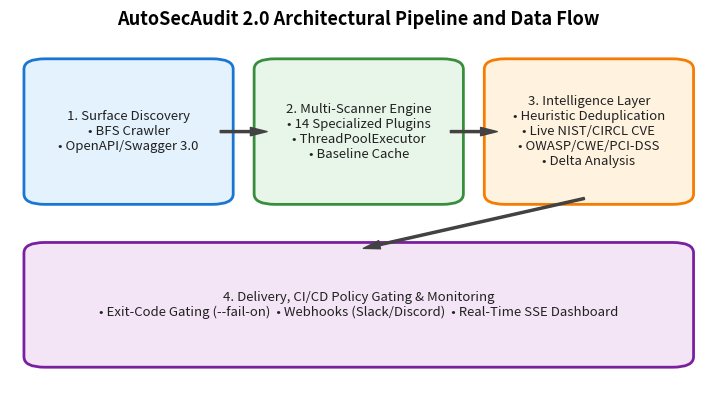
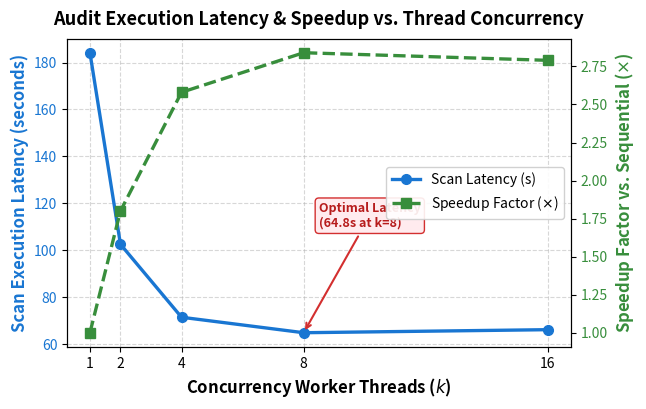
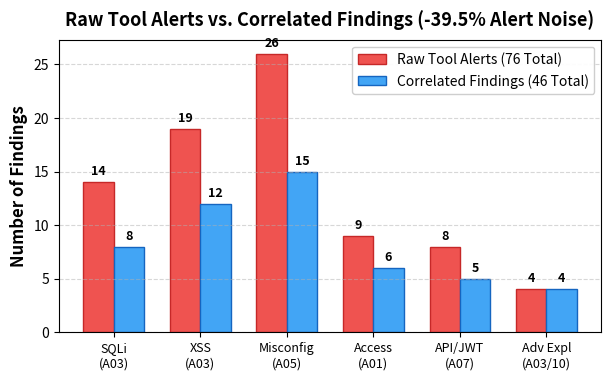
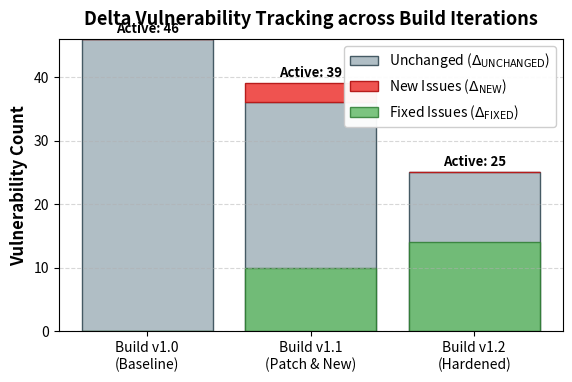

These charts were generated, in order, by the following Python code:
import os
import matplotlib.pyplot as plt
from matplotlib.patches import FancyBboxPatch
import numpy as np

# Ensure output directory exists
os.makedirs("paper/figures", exist_ok=True)

# Set high-DPI and professional publication styling
plt.rcParams.update({
    'font.family': 'sans-serif',
    'font.size': 11,
    'axes.labelsize': 12,
    'axes.titlesize': 13,
    'xtick.labelsize': 10,
    'ytick.labelsize': 10,
    'legend.fontsize': 10,
    'figure.titlesize': 14,
    'figure.dpi': 300,
    'savefig.dpi': 300,
    'savefig.bbox': 'tight'
})

# ---------------------------------------------------------------------------
# Figure 1: Architecture Pipeline Overview
# ---------------------------------------------------------------------------
fig, ax = plt.subplots(figsize=(9.0, 4.5))
ax.set_xlim(0, 1)
ax.set_ylim(0, 1)
ax.axis('off')

boxes = [
    {
        "title": "1. Surface Discovery\n• BFS Crawler\n• OpenAPI/Swagger 3.0",
        "xy": (0.04, 0.55), "w": 0.26, "h": 0.38, "fc": "#E3F2FD", "ec": "#1976D2"
    },
    {
        "title": "2. Multi-Scanner Engine\n• 14 Specialized Plugins\n• ThreadPoolExecutor\n• Baseline Cache",
        "xy": (0.37, 0.55), "w": 0.26, "h": 0.38, "fc": "#E8F5E9", "ec": "#388E3C"
    },
    {
        "title": "3. Intelligence Layer\n• Heuristic Deduplication\n• Live NIST/CIRCL CVE\n• OWASP/CWE/PCI-DSS\n• Delta Analysis",
        "xy": (0.70, 0.55), "w": 0.26, "h": 0.38, "fc": "#FFF3E0", "ec": "#F57C00"
    },
    {
        "title": "4. Delivery, CI/CD Policy Gating & Monitoring\n• Exit-Code Gating (--fail-on)  • Webhooks (Slack/Discord)  • Real-Time SSE Dashboard",
        "xy": (0.04, 0.08), "w": 0.92, "h": 0.32, "fc": "#F3E5F5", "ec": "#7B1FA2"
    }
]

for b in boxes:
    patch = FancyBboxPatch(b["xy"], b["w"], b["h"],
                           boxstyle="round,pad=0.02,rounding_size=0.03",
                           facecolor=b["fc"], edgecolor=b["ec"], linewidth=2, zorder=2)
    ax.add_patch(patch)
    ax.text(b["xy"][0] + b["w"]/2, b["xy"][1] + b["h"]/2, b["title"],
            ha="center", va="center", fontsize=9.5, fontweight="medium", color="#212121", zorder=3)

# Draw connecting arrows
arrow_props = dict(facecolor='#424242', edgecolor='#424242', width=1.5, headwidth=6, shrink=0.02)
ax.annotate('', xy=(0.37, 0.74), xytext=(0.30, 0.74), arrowprops=arrow_props)
ax.annotate('', xy=(0.70, 0.74), xytext=(0.63, 0.74), arrowprops=arrow_props)
ax.annotate('', xy=(0.50, 0.40), xytext=(0.83, 0.55), arrowprops=dict(facecolor='#424242', edgecolor='#424242', width=1.5, headwidth=6, shrink=0.02))

plt.title("AutoSecAudit 2.0 Architectural Pipeline and Data Flow", pad=12, fontweight="bold")
plt.savefig("paper/figures/fig1_architecture.pdf")
plt.savefig("paper/figures/fig1_architecture.png")
plt.close()

# ---------------------------------------------------------------------------
# Figure 2: Scan Latency vs. Concurrency Threads
# ---------------------------------------------------------------------------
threads = [1, 2, 4, 8, 16]
latency = [184.2, 102.5, 71.4, 64.8, 66.1]
speedup = [1.0, 1.80, 2.58, 2.84, 2.79]

fig, ax1 = plt.subplots(figsize=(6.5, 4.0))

color = '#1976D2'
ax1.set_xlabel('Concurrency Worker Threads ($k$)', fontweight='bold')
ax1.set_ylabel('Scan Execution Latency (seconds)', color=color, fontweight='bold')
line1 = ax1.plot(threads, latency, marker='o', color=color, linewidth=2.4, markersize=7, label='Scan Latency (s)')
ax1.tick_params(axis='y', labelcolor=color)
ax1.set_xticks(threads)
ax1.grid(True, linestyle='--', alpha=0.5)

ax1.annotate('Optimal Latency\n(64.8s at k=8)', xy=(8, 64.8), xytext=(8.5, 110),
             arrowprops=dict(arrowstyle="->", color='#D32F2F', lw=1.5),
             bbox=dict(boxstyle="round,pad=0.3", fc="#FFEBEE", ec="#D32F2F", lw=1),
             fontweight='bold', fontsize=9, color='#B71C1C')

ax2 = ax1.twinx()
color = '#388E3C'
ax2.set_ylabel('Speedup Factor vs. Sequential ($\\times$)', color=color, fontweight='bold')
line2 = ax2.plot(threads, speedup, marker='s', color=color, linewidth=2.4, linestyle='--', markersize=7, label='Speedup Factor ($\\times$)')
ax2.tick_params(axis='y', labelcolor=color)

lines = line1 + line2
labels = [l.get_label() for l in lines]
ax1.legend(lines, labels, loc='center right', framealpha=0.9)

plt.title('Audit Execution Latency & Speedup vs. Thread Concurrency', fontweight='bold', pad=10)
plt.savefig("paper/figures/fig2_latency.pdf")
plt.savefig("paper/figures/fig2_latency.png")
plt.close()

# ---------------------------------------------------------------------------
# Figure 3: Alert Noise Reduction (Raw vs Correlated Findings)
# ---------------------------------------------------------------------------
categories = ['SQLi\n(A03)', 'XSS\n(A03)', 'Misconfig\n(A05)', 'Access\n(A01)', 'API/JWT\n(A07)', 'Adv Expl\n(A03/10)']
raw_alerts = [14, 19, 26, 9, 8, 4]
correlated = [8, 12, 15, 6, 5, 4]

x = np.arange(len(categories))
width = 0.35

fig, ax = plt.subplots(figsize=(7.0, 3.8))
rects1 = ax.bar(x - width/2, raw_alerts, width, label='Raw Tool Alerts (76 Total)', color='#EF5350', edgecolor='#C62828')
rects2 = ax.bar(x + width/2, correlated, width, label='Correlated Findings (46 Total)', color='#42A5F5', edgecolor='#1565C0')

ax.set_ylabel('Number of Findings', fontweight='bold')
ax.set_title('Raw Tool Alerts vs. Correlated Findings (-39.5% Alert Noise)', fontweight='bold', pad=10)
ax.set_xticks(x)
ax.set_xticklabels(categories, fontsize=9)
ax.legend(loc='upper right', framealpha=0.95)
ax.grid(axis='y', linestyle='--', alpha=0.5)

def autolabel(rects):
    for rect in rects:
        height = rect.get_height()
        ax.annotate(f'{height}',
                    xy=(rect.get_x() + rect.get_width() / 2, height),
                    xytext=(0, 3),
                    textcoords="offset points",
                    ha='center', va='bottom', fontsize=9, fontweight='bold')

autolabel(rects1)
autolabel(rects2)

plt.savefig("paper/figures/fig3_noise_reduction.pdf")
plt.savefig("paper/figures/fig3_noise_reduction.png")
plt.close()

# ---------------------------------------------------------------------------
# Figure 4: Set-Theoretic Delta Differential Tracking Across Builds
# ---------------------------------------------------------------------------
builds = ['Build v1.0\n(Baseline)', 'Build v1.1\n(Patch & New)', 'Build v1.2\n(Hardened)']
unchanged = [46, 36, 25]
new_issues = [0, 3, 0]
fixed_issues = [0, 10, 14]

fig, ax = plt.subplots(figsize=(6.5, 3.8))

bar1 = ax.bar(builds, unchanged, label=r'Unchanged ($\Delta_{\mathrm{UNCHANGED}}$)', color='#B0BEC5', edgecolor='#455A64')
bar2 = ax.bar(builds, new_issues, bottom=unchanged, label=r'New Issues ($\Delta_{\mathrm{NEW}}$)', color='#EF5350', edgecolor='#B71C1C')
bar3 = ax.bar(builds, fixed_issues, label=r'Fixed Issues ($\Delta_{\mathrm{FIXED}}$)', color='#66BB6A', edgecolor='#2E7D32', alpha=0.85)

ax.set_ylabel('Vulnerability Count', fontweight='bold')
ax.set_title('Delta Vulnerability Tracking across Build Iterations', fontweight='bold', pad=10)
ax.legend(loc='upper right', framealpha=0.95)
ax.grid(axis='y', linestyle='--', alpha=0.5)

for i, total in enumerate([46, 39, 25]):
    ax.text(i, total + 1.0, f'Active: {total}', ha='center', fontweight='bold', fontsize=9.5)

plt.savefig("paper/figures/fig4_delta_diff.pdf")
plt.savefig("paper/figures/fig4_delta_diff.png")
plt.close()

print("Successfully generated all 4 publication-grade figures in paper/figures/")
